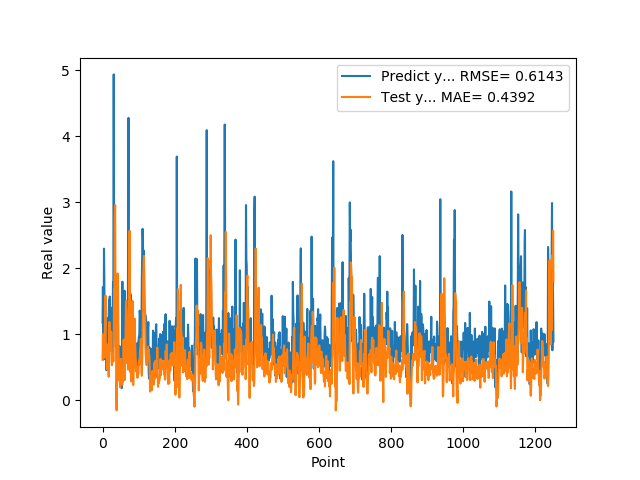

The data file committed next to this chart (first rows):
1.176299691200000108e+00, 6.125653997633663250e-01
1.714609026910000056e+00, 1.000098438023180991e+00
1.307337045669999975e+00, 8.730176991343129300e-01
6.186890006069999393e-01, 6.390595946053296839e-01
2.298435926440000276e+00, 9.377153220304609293e-01
1.808241009709999902e+00, 9.762225534996160636e-01
8.794149756429999742e-01, 8.976129519627119580e-01
1.570945024490000064e+00, 1.244441510920041294e+00
1.578516006470000121e+00, 1.585122106625310501e+00
6.200309991839999535e-01, 7.653796548325538796e-01
9.928810000419999726e-01, 6.528996760339733640e-01
4.551869928839999413e-01, 8.208293470797247693e-01
1.017398953439999865e+00, 4.714601758077782145e-01
8.378469943999999892e-01, 6.450453306780391527e-01
4.884769916529999589e-01, 5.025126565173076987e-01
1.246340990070000210e+00, 4.542841493546001530e-01
1.209630966189999990e+00, 8.541261729974786165e-01
1.252451062200000020e+00, 3.556102536479917586e-01
1.519726991650000025e+00, 6.852289578498130806e-01
1.063797950739999942e+00, 1.185749563384209226e+00
1.571495056150000069e+00, 8.106903235335093383e-01
1.278105020519999968e+00, 1.055790643876384438e+00
1.192077994349999948e+00, 7.534993872468791487e-01
8.304439187050000060e-01, 8.740020182189534026e-01
1.402015686039999931e+00, 1.033053232630591456e+00
1.156504034999999986e+00, 6.076594110943239757e-01
1.162554860120000200e+00, 5.303627346355332950e-01
6.007519960399999581e-01, 5.918238199770390340e-01
1.253835797310000055e+00, 6.516418465412182615e-01
1.791844010350000183e+00, 7.006986285270334625e-01
1.734062552449999961e+00, 5.886746593637492975e-01
4.939970970150000085e+00, 7.570920917649811566e-01
2.394351005549999911e+00, 1.679554374763588820e+00
2.212575912479999740e+00, 1.623305764332278578e+00
1.886527061460000043e+00, 2.783718850489316221e+00
9.343829751010001017e-01, 2.957862895358307043e+00
9.099829792980000942e-01, 1.418538875238480435e+00
8.112999796870000724e-01, 1.576620982756546274e+00
1.049708962440000004e+00, 1.460152504380679284e-01
1.351788043980000076e+00, -1.545442260560791203e-01
1.277305960659999906e+00, 3.774128201813288230e-01
7.854449748989998925e-01, 4.971925251640790799e-01
4.846229851250000165e-01, 1.920397512018557906e+00
6.676359772680000582e-01, 1.594869074127415853e+00
8.322510123249999836e-01, 9.967437248836693575e-01
5.959370136259999340e-01, 5.049371192298314215e-01
3.410890102390000123e-01, 2.984877757695400535e-01
6.860110163689999707e-01, 3.877883899345336283e-01
8.153510093690000682e-01, 2.930583302748820396e-01
3.985430002210000322e-01, 1.956740730713903975e-01
6.998159885410000225e-01, 3.714771957824422599e-01
4.263690114019999533e-01, 6.284150389645191126e-01
6.866139769550000382e-01, 3.537042730265436696e-01
1.826770007609999913e-01, 2.462388892161021248e-01
7.018824815749999946e-01, 2.509538948739164499e-01
1.796682000159999681e+00, 2.366301751943709897e-01
7.204269766809999753e-01, 3.188351084976300820e-01
4.680640101429999755e-01, 2.849929981459523587e-01
6.408870220180000743e-01, 9.088384419679664816e-01
7.520520091060001189e-01, 9.197277583655237843e-01
1.001817584040000098e+00, 4.577823467398565160e-01
... 1,191 more rows
